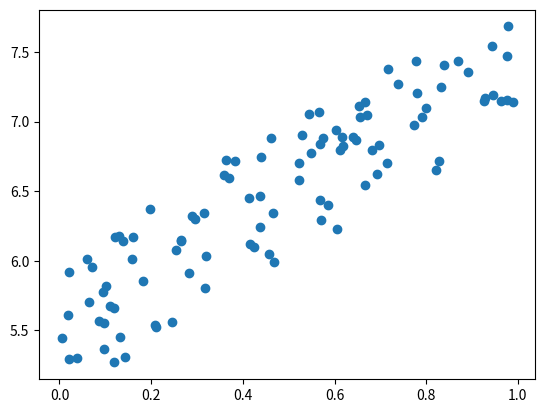

The matplotlib source for this figure:
import numpy as np
from matplotlib import pyplot as plt

np.random.seed(0)
x = np.random.rand(100, 1)
y = 5 + 2 * x + np.random.rand(100, 1)

plt.scatter(x, y)
plt.show()